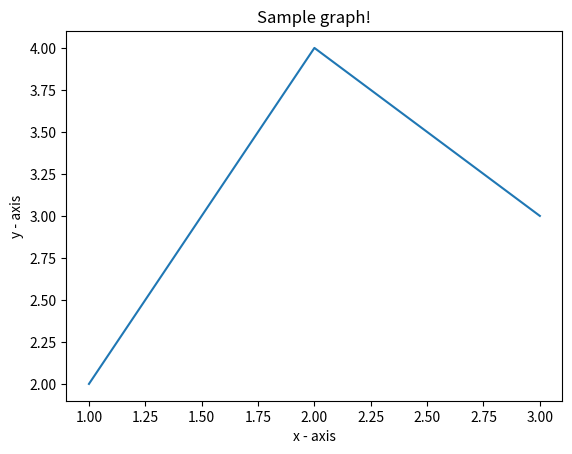

Recreate this plot in Python.
import matplotlib.pyplot as plt

x = [1, 2, 3]
y = [2, 4, 3]
plt.plot(x, y)
plt.xlabel('x - axis')
plt.ylabel('y - axis')
plt.title('Sample graph!')
plt.show()
